Run: headless pygame with SDL's dummy video driver; simulated clock (each Clock.tick advances the game by its frame time, no real sleeping); random seed 0; keys injected as events and as key.get_pressed() state; mouse plan: one left click at the window centre at the start of phase 2, then a move to the lower-right quarter at the start of phase 3.
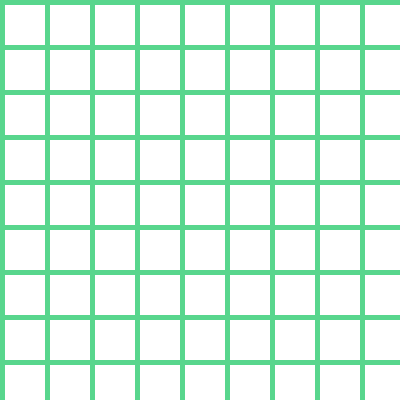
Frame 1 of 4 · flips 1–60 · no input
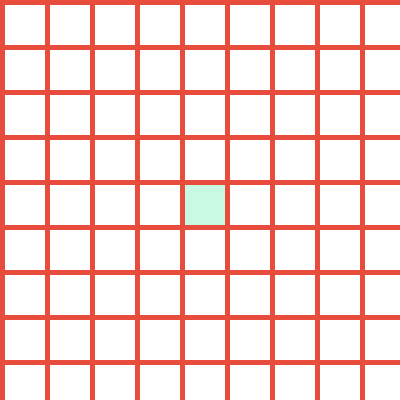
Frame 2 of 4 · flips 61–180 · clicked the window centre · tapped SPACE, RETURN · held RIGHT (→), D
Frame 3 of 4 · flips 181–300 · moved the mouse to the lower-right quarter · held DOWN (↓), S · screen unchanged from frame 2, image omitted
Frame 4 of 4 · flips 301–420 · held LEFT (←), A, UP (↑), W · screen unchanged from frame 3, image omitted

The pygame program that drew these frames:

import pygame

# Define some colors
LIGHT_RED = (249, 200, 200)
LIGHT_GREEN = (200, 249, 226)
LIGHT_RED_2 = (243, 95, 129)
LIGHT_GREEN_2 = (101, 255, 78)
BLACK = (0, 0, 0)
WHITE = (255, 255, 255)
GREEN = (88, 214, 141)
RED = (231, 76, 60)
DARK_GREEN = (12, 75, 3)
DARK_RED = (124, 13, 43)
ORANGE = (255,174,66)
YELLOW = (255,255,0)

# This sets the WIDTH and HEIGHT of each grid location
WIDTH = 40
HEIGHT = 40
 
# This sets the margin between each cell
MARGIN = 5

#Getting Font
player_turn = 0
# Create a 2 dimensional array. A two dimensional
# array is simply a list of lists.
grid = []
for row in range(10):
    # Add an empty array that will hold each cell
    # in this row
    grid.append([])
    for column in range(10):
        grid[row].append(0)  # Append a cell
 
# Set row 1, cell 5 to one. (Remember rows and
# column numbers start at zero.)
 
# Initialize pygame
pygame.init()
 
# Set the HEIGHT and WIDTH of the screen
WINDOW_SIZE = [400, 400]
screen = pygame.display.set_mode(WINDOW_SIZE)

playerColor = [RED, GREEN]

noOfPlayers = 2
noOfBlocks = 100

players = []
for i in range(noOfPlayers):
    players.append(playerColor[i])

playerOneAtoms = []
playerTwoAtoms = []

def deleteTheAtom(row, column):
    if (row, column) in playerOneAtoms:
        playerOneAtoms.remove(tuple([row, column]))
    if (row, column) in playerTwoAtoms:
        playerTwoAtoms.remove(tuple([row, column]))


def checkForRowAndColumn(row, column, player_turn):
    if (row == 0 and column == 0):
        #We have to burst at two
        if(grid[row][column] == 2):
            grid[row][column] = 0
            grid[row+1][column] += 1
            deleteTheAtom(row+1, column)
            if player_turn == 1:
                playerOneAtoms.append(tuple([row+1, column]))
            elif player_turn == 2:
                playerTwoAtoms.append(tuple([row+1, column]))
            checkForRowAndColumn(row+1, column, player_turn)
            grid[row][column+1] += 1
            deleteTheAtom(row, column+1)
            if player_turn == 1:
                playerOneAtoms.append(tuple([row, column+1]))
            elif player_turn == 2:
                playerTwoAtoms.append(tuple([row, column+1]))
            checkForRowAndColumn(row, column+1, player_turn)

    if (row == 9 and column == 0):
        #We have to burst at two
        if(grid[row][column] == 2):
            grid[row][column] = 0
            grid[row-1][column] += 1
            deleteTheAtom(row-1, column)
            if player_turn == 1:
                playerOneAtoms.append(tuple([row-1, column]))
            elif player_turn == 2:
                playerTwoAtoms.append(tuple([row-1, column]))
            checkForRowAndColumn(row-1, column, player_turn)
            grid[row][column+1] += 1
            deleteTheAtom(row, column+1)
            if player_turn == 1:
                playerOneAtoms.append(tuple([row, column+1]))
            elif player_turn == 2:
                playerTwoAtoms.append(tuple([row+1, column+1]))
            checkForRowAndColumn(row, column+1, player_turn)

    if (row == 0 and column == 9):
        if(grid[row][column] == 2):
            grid[row][column] = 0
            grid[row+1][column] += 1
            deleteTheAtom(row+1, column)
            if player_turn == 1:
                playerOneAtoms.append(tuple([row+1, column]))
            elif player_turn == 2:
                playerTwoAtoms.append(tuple([row+1, column]))
            checkForRowAndColumn(row+1, column, player_turn)
            grid[row][column-1] += 1
            deleteTheAtom(row, column-1)
            if player_turn == 1:
                playerOneAtoms.append(tuple([row, column-1]))
            elif player_turn == 2:
                playerTwoAtoms.append(tuple([row+1, column-1]))
            checkForRowAndColumn(row, column-1, player_turn)


    if (row == 9 and column == 9):
        if(grid[row][column] == 2):
            grid[row][column] = 0
            grid[row-1][column] += 1
            deleteTheAtom(row-1, column)
            if player_turn == 1:
                playerOneAtoms.append(tuple([row-1, column]))
            elif player_turn == 2:
                playerTwoAtoms.append(tuple([row-1, column]))
            checkForRowAndColumn(row-1, column, player_turn)
            grid[row][column-1] += 1
            deleteTheAtom(row, column-1)
            if player_turn == 1:
                playerOneAtoms.append(tuple([row, column-1]))
            elif player_turn == 2:
                playerTwoAtoms.append(tuple([row, column-1]))
            checkForRowAndColumn(row, column-1, player_turn)

    if (row == 0 and column >=1 and column <=8):
        #We now check for three
        if(grid[row][column] == 3):
            grid[row][column] = 0
            grid[row+1][column] += 1
            deleteTheAtom(row+1, column)
            if player_turn == 1:
                playerOneAtoms.append(tuple([row+1, column]))
            elif player_turn == 2:
                playerTwoAtoms.append(tuple([row+1, column]))
            checkForRowAndColumn(row+1, column, player_turn)
            grid[row][column+1] += 1
            deleteTheAtom(row, column+1)
            if player_turn == 1:
                playerOneAtoms.append(tuple([row, column+1]))
            elif player_turn == 2:
                playerTwoAtoms.append(tuple([row, column+1]))
            checkForRowAndColumn(row, column+1, player_turn)
            grid[row][column-1] += 1
            deleteTheAtom(row, column-1)
            if player_turn == 1:
                playerOneAtoms.append(tuple([row, column-1]))
            elif player_turn == 2:
                playerTwoAtoms.append(tuple([row, column-1]))
            checkForRowAndColumn(row, column-1, player_turn)

    if (row == 9 and column >=1 and column <=8):
        if(grid[row][column] == 3):
            grid[row][column] = 0
            grid[row-1][column] += 1
            deleteTheAtom(row-1, column)
            if player_turn == 1:
                playerOneAtoms.append(tuple([row-1, column]))
            elif player_turn == 2:
                playerTwoAtoms.append(tuple([row-1, column]))
            checkForRowAndColumn(row-1, column, player_turn)
            grid[row][column+1] += 1
            deleteTheAtom(row, column+1)
            if player_turn == 1:
                playerOneAtoms.append(tuple([row, column+1]))
            elif player_turn == 2:
                playerTwoAtoms.append(tuple([row, column+1]))
            checkForRowAndColumn(row, column+1, player_turn)
            grid[row][column-1] += 1
            deleteTheAtom(row, column-1)
            if player_turn == 1:
                playerOneAtoms.append(tuple([row, column-1]))
            elif player_turn == 2:
                playerTwoAtoms.append(tuple([row, column-1]))
            checkForRowAndColumn(row, column-1, player_turn)

    if (column == 9 and row >=1 and row <=8):
        if(grid[row][column] == 3):
            grid[row][column] = 0
            grid[row-1][column] += 1
            deleteTheAtom(row-1, column)
            if player_turn == 1:
                playerOneAtoms.append(tuple([row-1, column]))
            elif player_turn == 2:
                playerTwoAtoms.append(tuple([row-1, column]))
            checkForRowAndColumn(row-1, column, player_turn)
            grid[row+1][column] += 1
            deleteTheAtom(row+1, column)
            if player_turn == 1:
                playerOneAtoms.append(tuple([row+1, column]))
            elif player_turn == 2:
                playerTwoAtoms.append(tuple([row+1, column]))
            checkForRowAndColumn(row+1, column, player_turn)
            grid[row][column-1] += 1
            deleteTheAtom(row, column-1)
            if player_turn == 1:
                playerOneAtoms.append(tuple([row, column-1]))
            elif player_turn == 2:
                playerTwoAtoms.append(tuple([row, column-1]))
            checkForRowAndColumn(row, column-1, player_turn)


    if (column == 0 and row >=1 and row <=8):
        if(grid[row][column] == 3):
            grid[row][column] = 0
            grid[row-1][column] += 1
            deleteTheAtom(row-1, column)
            if player_turn == 1:
                playerOneAtoms.append(tuple([row-1, column]))
            elif player_turn == 2:
                playerTwoAtoms.append(tuple([row-1, column]))
            checkForRowAndColumn(row-1, column, player_turn)
            grid[row+1][column] += 1
            deleteTheAtom(row+1, column)
            if player_turn == 1:
                playerOneAtoms.append(tuple([row+1, column]))
            elif player_turn == 2:
                playerTwoAtoms.append(tuple([row+1, column]))
            checkForRowAndColumn(row+1, column, player_turn)
            grid[row][column+1] += 1
            deleteTheAtom(row, column+1)
            if player_turn == 1:
                playerOneAtoms.append(tuple([row, column+1]))
            elif player_turn == 2:
                playerTwoAtoms.append(tuple([row, column+1]))
            checkForRowAndColumn(row, column+1, player_turn)

    else:
        checkForTheFour(row, column, player_turn)

def checkForWin():
    if(len(playerOneAtoms) == 0):
        #Player 2 has won, end the game
        print("Player 2 won")
    elif(len(playerTwoAtoms) == 0):
        #Player 1 has won, end the game
        print("Player 1 won")
    else:
        #Game is still going on, continue
        return  


def checkForTheFour(row, column, player_turn):
    if(grid[row][column] == 4):
        grid[row][column] = 0
        grid[row+1][column] += 1
        deleteTheAtom(row+1, column)
        if player_turn == 1:
            playerOneAtoms.append(tuple([row+1, column]))
        elif player_turn == 2:
            playerTwoAtoms.append(tuple([row+1, column]))
        checkForRowAndColumn(row+1, column, player_turn)
        grid[row][column+1] += 1
        deleteTheAtom(row, column+1)
        if player_turn == 1:
            playerOneAtoms.append(tuple([row, column+1]))
        elif player_turn == 2:
            playerTwoAtoms.append(tuple([row, column+1]))
        checkForRowAndColumn(row, column+1, player_turn)
        grid[row-1][column] += 1
        deleteTheAtom(row-1, column)
        if player_turn == 1:
            playerOneAtoms.append(tuple([row-1, column]))
        elif player_turn == 2:
            playerTwoAtoms.append(tuple([row-1, column]))  
        checkForTheFour(row-1, column, player_turn)
        grid[row][column-1] += 1
        deleteTheAtom(row, column-1)
        if player_turn == 1:
            playerOneAtoms.append(tuple([row, column-1]))
        elif player_turn == 2:
            playerTwoAtoms.append(tuple([row, column-1]))
        checkForRowAndColumn(row, column-1, player_turn)
# Set title of screen
pygame.display.set_caption("Game Window:")
# Loop until the user clicks the close button.
done = False
 
# Used to manage how fast the screen updates
clock = pygame.time.Clock()

font=pygame.font.SysFont('arial', 40)
text=font.render('@', True, (0, 0, 0)) 

turn = 0

# -------- Main Program Loop -----------
while not done:
    for event in pygame.event.get():  # User did something
        if event.type == pygame.QUIT:  # If user clicked close
            done = True  # Flag that we are done so we exit this loop
        elif event.type == pygame.MOUSEBUTTONDOWN:
            # User clicks the mouse. Get the position
            pos = pygame.mouse.get_pos()
            # Change the x/y screen coordinates to grid coordinates
            column = pos[0] // (WIDTH + MARGIN)
            row = pos[1] // (HEIGHT + MARGIN)
            
            if turn % 2:
                #This is to add the atom in the player's data structure
                #Before adding and bursting bubble we need to make sure that this cell is not occupied by the other player
                if (row, column) in playerOneAtoms:
                    print("You can't click there")
                else:
                    if (row, column) in playerTwoAtoms:
                        print("It is already in the block")
                        player_turn = 2     
                        # Set that location to one
                        grid[row][column] += 1
                        turn = turn + 1
                        checkForRowAndColumn(row, column, player_turn)
                        print("Click ", pos, "Grid coordinates: ", row, column)
                        print("PlayerOneAtoms are: ", playerOneAtoms)
                        print("PlayerTwoAtoms are: ", playerTwoAtoms)
                    else:
                        playerTwoAtoms.append(tuple([row, column]))
                        player_turn = 2     
                        # Set that location to one
                        grid[row][column] += 1
                        turn = turn + 1
                        checkForRowAndColumn(row, column, player_turn)
                        print("Click ", pos, "Grid coordinates: ", row, column)
                        print("PlayerOneAtoms are: ", playerOneAtoms)
                        print("PlayerTwoAtoms are: ", playerTwoAtoms)

            else:
                if (row, column) in playerTwoAtoms:
                    print("You can't click there")
                else:
                    if (row, column) in playerOneAtoms:
                        print("It is already in the list")
                        player_turn = 1
                        # Set that location to one
                        grid[row][column] += 1
                        turn = turn + 1
                        checkForRowAndColumn(row, column, player_turn)
                        print("Click ", pos, "Grid coordinates: ", row, column) 
                        print("PlayerOneAtoms are: ", playerOneAtoms)
                        print("PlayerTwoAtoms are: ", playerTwoAtoms)
                    else:
                        playerOneAtoms.append(tuple([row, column]))
                        player_turn = 1
                        # Set that location to one
                        grid[row][column] += 1
                        turn = turn + 1
                        checkForRowAndColumn(row, column, player_turn)
                        print("Click ", pos, "Grid coordinates: ", row, column)
                        print("PlayerOneAtoms are: ", playerOneAtoms)
                        print("PlayerTwoAtoms are: ", playerTwoAtoms)
                    

            if turn > 2:
                checkForWin()
 
    # Set the screen background
    if turn % 2:
        screen.fill(RED)
    else:
        screen.fill(GREEN)
 
    # Draw the grid
    for row in range(10):
        for column in range(10):
            color = WHITE
            if grid[row][column] == 1:
                if (turn % 2):
                    color = LIGHT_RED
                else:
                    color = LIGHT_GREEN
            if grid[row][column] == 2:
                if (turn % 2):
                    color = LIGHT_RED_2
                else:
                    color = LIGHT_GREEN_2
            if grid[row][column] == 3:
                if (turn % 2):
                    color = RED
                else:
                    color = GREEN
            if grid[row][column] == 4:
                if (turn % 2):
                    color = DARK_RED
                else:
                    color = DARK_GREEN
            pygame.draw.rect(screen,
                             color,
                             [(MARGIN + WIDTH) * column + MARGIN,
                              (MARGIN + HEIGHT) * row + MARGIN,
                              WIDTH,
                              HEIGHT])

    #This is to update the screen according to player one
    for row in range(10):
        for column in range(10):
            #Color of the player one is green
            if (row, column) in playerOneAtoms:
                if grid[row][column] == 1:
                    color = LIGHT_GREEN
                elif grid[row][column] == 2:
                    color = LIGHT_GREEN_2
                elif grid[row][column] == 3:
                    color = GREEN
                else:
                    color = DARK_GREEN
                pygame.draw.rect(screen,
                             color,
                             [(MARGIN + WIDTH) * column + MARGIN,
                              (MARGIN + HEIGHT) * row + MARGIN,
                              WIDTH,
                              HEIGHT])

    #This is to update the screen according to player two
    for row in range(10):
        for column in range(10):
            #Color of the player one is red
            if (row, column) in playerTwoAtoms:
                if grid[row][column] == 1:
                    color = LIGHT_RED
                elif grid[row][column] == 2:
                    color = LIGHT_RED_2
                elif grid[row][column] == 3:
                    color = RED
                else:
                    color = DARK_RED
                pygame.draw.rect(screen,
                             color,
                             [(MARGIN + WIDTH) * column + MARGIN,
                              (MARGIN + HEIGHT) * row + MARGIN,
                              WIDTH,
                              HEIGHT])
 
    # Limit to 60 frames per second
    clock.tick(60)
 
    # Go ahead and update the screen with what we've drawn.
    pygame.display.flip()
 
# Be IDLE friendly. If you forget this line, the program will 'hang'
# on exit.
pygame.quit()
